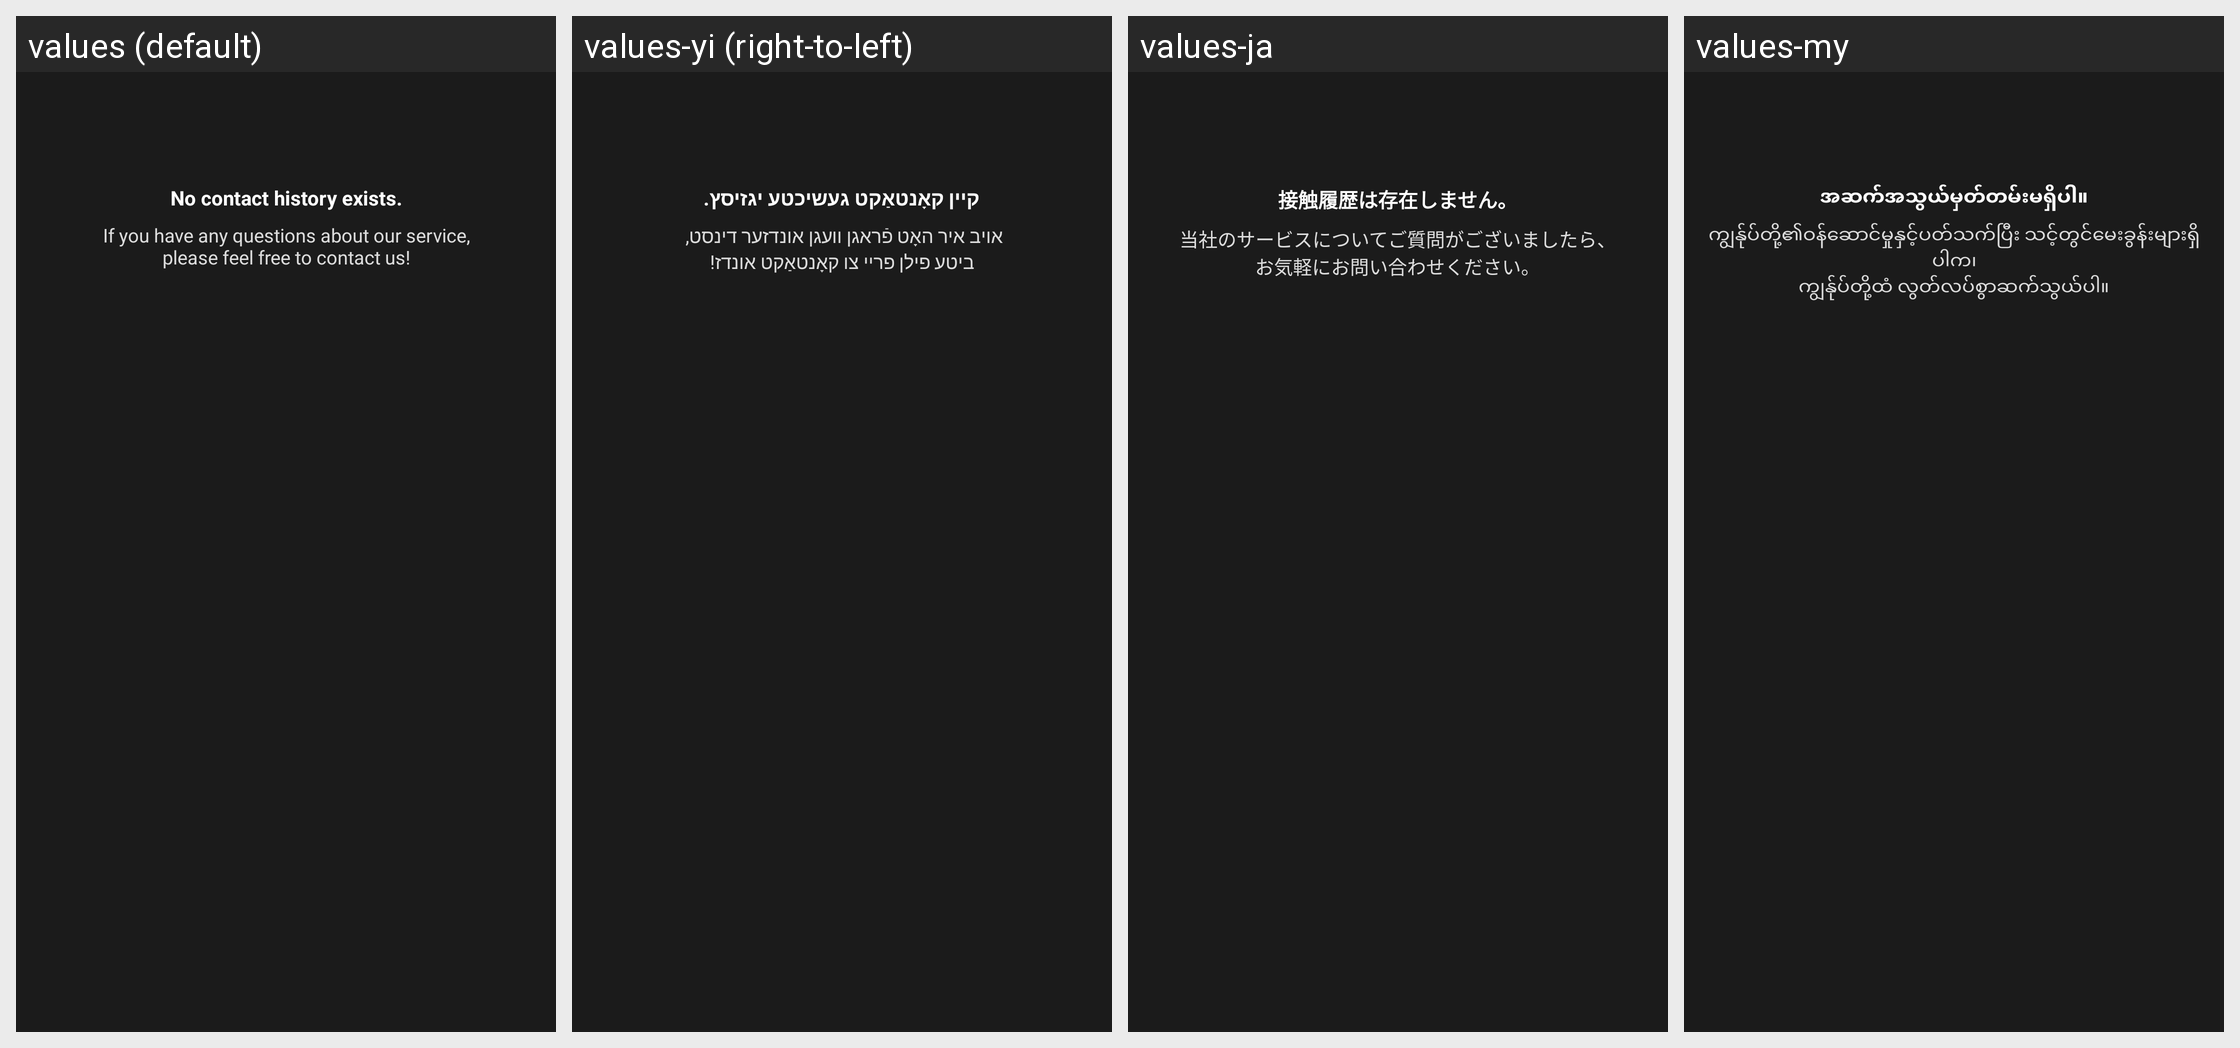

This grid shows one Android layout under several languages. Give, for every string resource on the screen, its name, the default text and each shown locale's text.
Android screen res/layout/activity_inquire_list.xml rendered under 4 locales, left to right: values (default), values-yi (right-to-left), values-ja, values-my. Device: Nexus 5 (rendered at 1080×1920; each locale shown at half size, 540×960, under a caption strip naming it); theme AppTheme.
Other locales in the repository, not shown: values-af, values-am, values-ar, values-as, values-az, values-be, values-bg, values-bn, values-bs, values-ca, values-ceb, values-co, values-cs, values-cy, values-da, values-de, values-el, values-en, values-eo, values-es, values-et, values-eu, values-fa, values-fi, values-fr, values-fy, values-ga, values-gd, values-gl, values-gn, values-gu, values-ha, values-haw, values-he, values-hi, values-hmn, values-hr, values-ht, values-hu, values-hy, values-id, values-ig, values-is, values-it, values-jw, values-ka, values-kk, values-km, values-kn, values-ko, values-ku, values-ky, values-lb, values-lo, values-lt, values-lv, values-mg, values-mi, values-mk, values-ml, values-mn, values-mr, values-ms, values-mt, values-ne, values-nl, values-no, values-ny, values-or, values-pa, values-pl, values-ps, values-pt, values-ro, values-ru, values-rw, values-sd, values-si, values-sk, values-sl, values-sm, values-sn, values-so, values-sq, values-sr, values-st, values-su, values-sv, values-sw, values-ta, values-te, values-tg, values-th, values-tk, values-tr, values-tt, values-ug, values-uk, values-ur, values-uz, values-vi, values-xh, values-yo, values-zh-rCN, values-zh-rTW, values-zu.
Strings drawn on this screen, with the default value and each locale's value (text and hints the layout hard-codes, and strings that could not be matched under every locale, appear in the picture but are not listed):

msg_not_exist_inquire_title
  values: No contact history exists.
  values-yi: קיין קאָנטאַקט געשיכטע יגזיסץ.
  values-ja: 接触履歴は存在しません。
  values-my: အဆက်အသွယ်မှတ်တမ်းမရှိပါ။

msg_not_exist_inquire_desc
  values: If you have any questions about our service,
      please feel free to contact us!
  values-yi: אויב איר האָט פֿראגן וועגן אונדזער דינסט, 
      ביטע פילן פריי צו קאָנטאַקט אונדז!
  values-ja: 当社のサービスについてご質問がございましたら、
      お気軽にお問い合わせください。
  values-my: ကျွန်ုပ်တို့၏ဝန်ဆောင်မှုနှင့်ပတ်သက်ပြီး သင့်တွင်မေးခွန်းများရှိပါက၊
      ကျွန်ုပ်တို့ထံ လွတ်လပ်စွာဆက်သွယ်ပါ။
